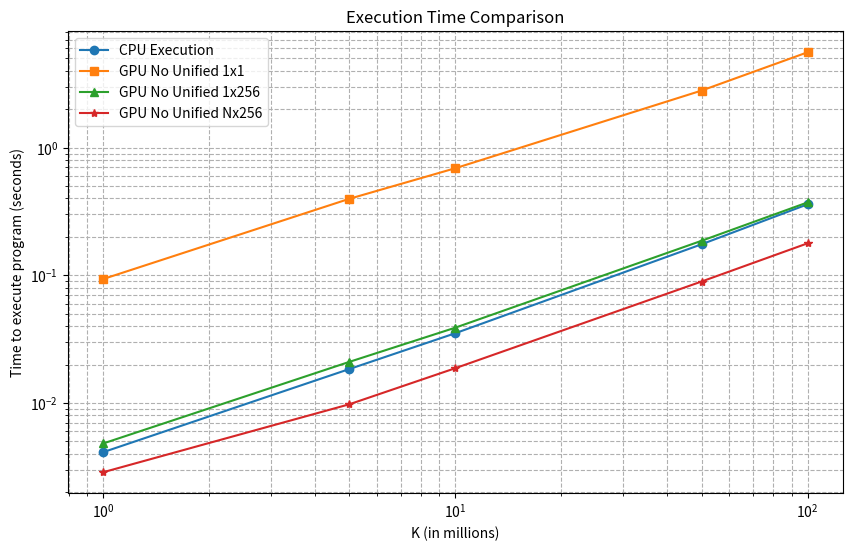
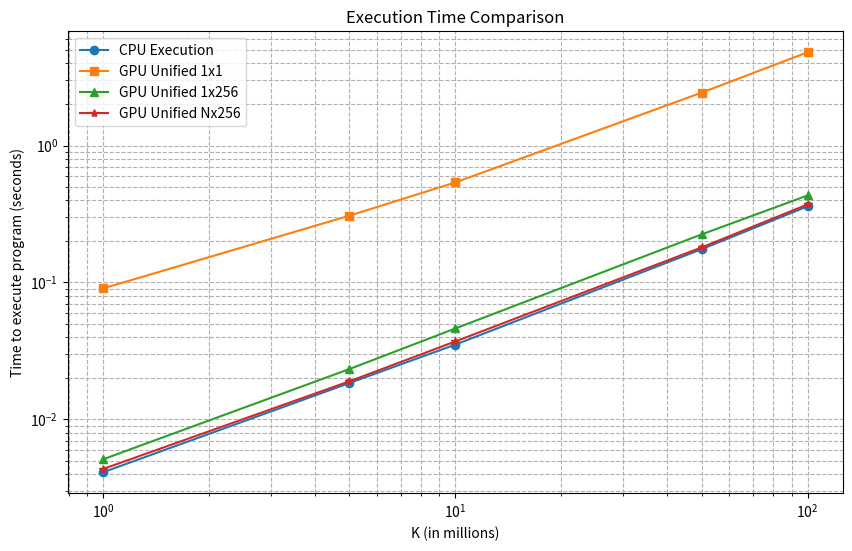

The script that saved these images, in order:
from matplotlib import pyplot as plt
import numpy as np

cpu_exec = [0.00411296,0.01843,0.0351858,0.175048,0.360176]

no_unify_data_1x1 = [0.093455,0.397582,0.690609,2.802862,5.593631]
no_unify_data_1x256 = [0.004812,0.020981,0.038902,0.186475,0.372736]
no_unify_data_nx256 = [0.002864,0.009762,0.018726,0.089414,0.178199]

unify_data_1x1 = [0.090517,0.307462,0.538167,2.434372,4.802354]
unify_data_1x256 = [0.005115,0.023312,0.046180,0.224471,0.432334]
unify_data_nx256 = [0.004346,0.018968,0.037117,0.180375,0.371507]

k_values =[1,5,10,50,100]

# Plotting
plt.figure(figsize=(10, 6))
plt.plot(k_values, cpu_exec, label='CPU Execution', marker='o', linestyle='-')
plt.plot(k_values, no_unify_data_1x1, label='GPU No Unified 1x1', marker='s', linestyle='-')
plt.plot(k_values, no_unify_data_1x256, label='GPU No Unified 1x256', marker='^', linestyle='-')
plt.plot(k_values, no_unify_data_nx256, label='GPU No Unified Nx256', marker='*', linestyle='-')

plt.xlabel('K (in millions)')
plt.ylabel('Time to execute program (seconds)')
plt.title('Execution Time Comparison')
plt.xscale('log')
plt.yscale('log')
plt.legend()
plt.grid(True, which="both", ls="--")
plt.savefig('q4_without_unified.jpg', dpi=300) 

# Plotting
plt.figure(figsize=(10, 6))
plt.plot(k_values, cpu_exec, label='CPU Execution', marker='o', linestyle='-')
plt.plot(k_values, unify_data_1x1, label='GPU Unified 1x1', marker='s', linestyle='-')
plt.plot(k_values, unify_data_1x256, label='GPU Unified 1x256', marker='^', linestyle='-')
plt.plot(k_values, unify_data_nx256, label='GPU Unified Nx256', marker='*', linestyle='-')

plt.xlabel('K (in millions)')
plt.ylabel('Time to execute program (seconds)')
plt.title('Execution Time Comparison')
plt.xscale('log')
plt.yscale('log')
plt.legend()
plt.grid(True, which="both", ls="--")
plt.savefig('q4_with_unified.jpg', dpi=300)